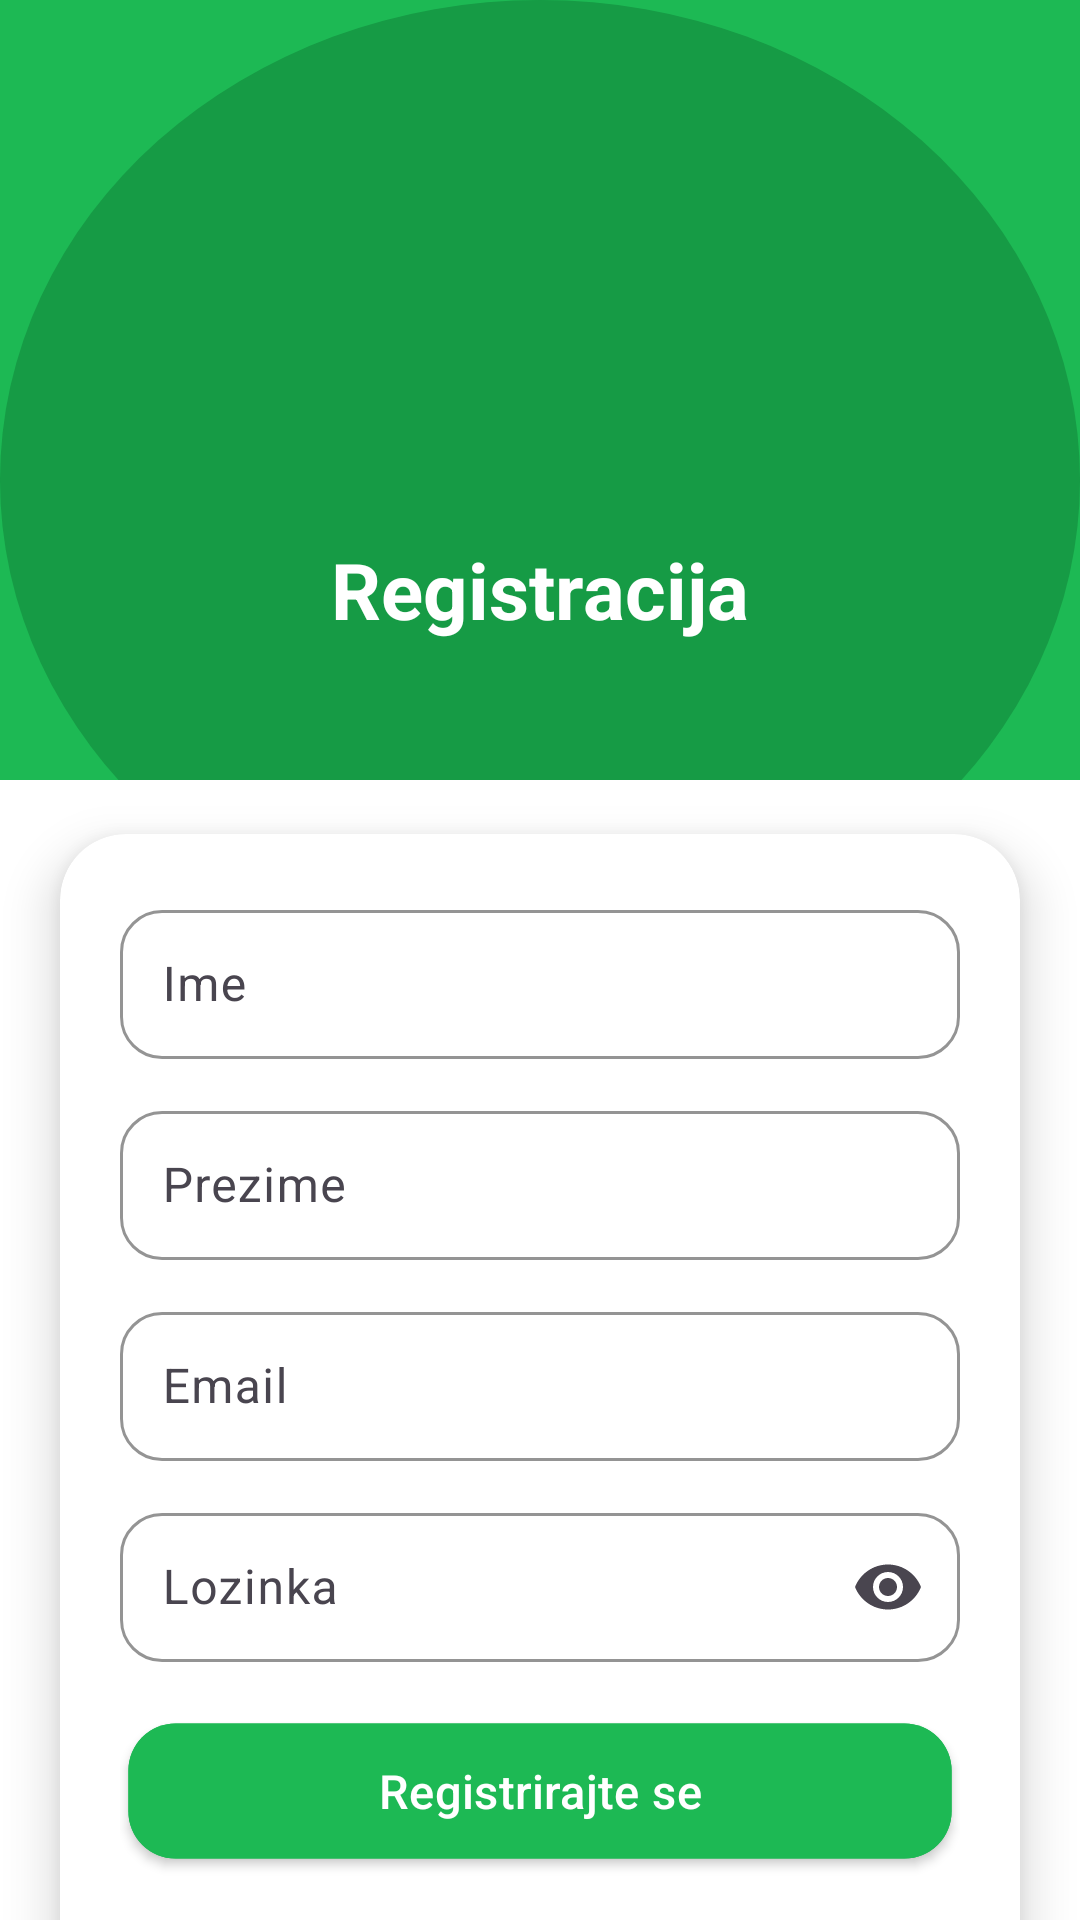

The Android layout XML behind this screen, and the referenced resources:
<!-- AndroidManifest.xml: application theme Theme.DentalAppointemntApp -->
<!-- res/layout/activity_register.xml -->
<?xml version="1.0" encoding="utf-8"?>
<androidx.constraintlayout.widget.ConstraintLayout xmlns:android="http://schemas.android.com/apk/res/android"
    xmlns:app="http://schemas.android.com/apk/res-auto"
    android:layout_width="match_parent"
    android:layout_height="match_parent"
    android:background="@color/surface">

    <View
        android:id="@+id/register_header"
        android:layout_width="0dp"
        android:layout_height="260dp"
        android:background="@drawable/bg_header_wave_green"
        app:layout_constraintTop_toTopOf="parent"
        app:layout_constraintStart_toStartOf="parent"
        app:layout_constraintEnd_toEndOf="parent" />

    <ImageView
        android:id="@+id/logo_dental"
        android:layout_width="78dp"
        android:layout_height="78dp"
        android:src="@drawable/dentistry_24px"
        app:tint="@color/white"
        android:contentDescription="@string/register_icon_desc"
        app:layout_constraintTop_toTopOf="parent"
        app:layout_constraintBottom_toBottomOf="@id/register_header"
        app:layout_constraintStart_toStartOf="parent"
        app:layout_constraintEnd_toEndOf="parent" />

    <TextView
        android:id="@+id/tv_register_title"
        android:layout_width="wrap_content"
        android:layout_height="wrap_content"
        android:text="Registracija"
        android:textColor="@color/white"
        android:textSize="26sp"
        android:textStyle="bold"
        app:layout_constraintTop_toBottomOf="@id/logo_dental"
        app:layout_constraintStart_toStartOf="parent"
        app:layout_constraintEnd_toEndOf="parent"
        android:layout_marginTop="10dp" />

    <androidx.cardview.widget.CardView
        android:id="@+id/register_card"
        android:layout_width="0dp"
        android:layout_height="wrap_content"
        android:layout_marginStart="20dp"
        android:layout_marginEnd="20dp"
        android:layout_marginTop="18dp"
        app:cardCornerRadius="22dp"
        app:cardElevation="10dp"
        app:layout_constraintTop_toBottomOf="@id/register_header"
        app:layout_constraintStart_toStartOf="parent"
        app:layout_constraintEnd_toEndOf="parent">

        <LinearLayout
            android:layout_width="match_parent"
            android:layout_height="wrap_content"
            android:orientation="vertical"
            android:padding="20dp">

            <com.google.android.material.textfield.TextInputLayout
                android:layout_width="match_parent"
                android:layout_height="wrap_content"
                app:boxBackgroundMode="outline"
                app:boxCornerRadiusTopStart="14dp"
                app:boxCornerRadiusTopEnd="14dp"
                app:boxCornerRadiusBottomStart="14dp"
                app:boxCornerRadiusBottomEnd="14dp"
                app:boxStrokeColor="@color/primary"
                app:hintTextColor="@color/text_secondary">

                <com.google.android.material.textfield.TextInputEditText
                    android:id="@+id/first_name_input"
                    android:layout_width="match_parent"
                    android:layout_height="wrap_content"
                    android:hint="Ime"
                    android:inputType="textPersonName"
                    android:textColor="@color/on_surface"
                    android:padding="14dp" />
            </com.google.android.material.textfield.TextInputLayout>

            <com.google.android.material.textfield.TextInputLayout
                android:layout_width="match_parent"
                android:layout_height="wrap_content"
                android:layout_marginTop="12dp"
                app:boxBackgroundMode="outline"
                app:boxCornerRadiusTopStart="14dp"
                app:boxCornerRadiusTopEnd="14dp"
                app:boxCornerRadiusBottomStart="14dp"
                app:boxCornerRadiusBottomEnd="14dp"
                app:boxStrokeColor="@color/primary"
                app:hintTextColor="@color/text_secondary">

                <com.google.android.material.textfield.TextInputEditText
                    android:id="@+id/last_name_input"
                    android:layout_width="match_parent"
                    android:layout_height="wrap_content"
                    android:hint="Prezime"
                    android:inputType="textPersonName"
                    android:textColor="@color/on_surface"
                    android:padding="14dp" />
            </com.google.android.material.textfield.TextInputLayout>

            <com.google.android.material.textfield.TextInputLayout
                android:layout_width="match_parent"
                android:layout_height="wrap_content"
                android:layout_marginTop="12dp"
                app:boxBackgroundMode="outline"
                app:boxCornerRadiusTopStart="14dp"
                app:boxCornerRadiusTopEnd="14dp"
                app:boxCornerRadiusBottomStart="14dp"
                app:boxCornerRadiusBottomEnd="14dp"
                app:boxStrokeColor="@color/primary"
                app:hintTextColor="@color/text_secondary">

                <com.google.android.material.textfield.TextInputEditText
                    android:id="@+id/email_input"
                    android:layout_width="match_parent"
                    android:layout_height="wrap_content"
                    android:hint="Email"
                    android:inputType="textEmailAddress"
                    android:textColor="@color/on_surface"
                    android:padding="14dp" />
            </com.google.android.material.textfield.TextInputLayout>

            <com.google.android.material.textfield.TextInputLayout
                android:layout_width="match_parent"
                android:layout_height="wrap_content"
                android:layout_marginTop="12dp"
                app:boxBackgroundMode="outline"
                app:boxCornerRadiusTopStart="14dp"
                app:boxCornerRadiusTopEnd="14dp"
                app:boxCornerRadiusBottomStart="14dp"
                app:boxCornerRadiusBottomEnd="14dp"
                app:boxStrokeColor="@color/primary"
                app:hintTextColor="@color/text_secondary"
                app:endIconMode="password_toggle">

                <com.google.android.material.textfield.TextInputEditText
                    android:id="@+id/password_input"
                    android:layout_width="match_parent"
                    android:layout_height="wrap_content"
                    android:hint="Lozinka"
                    android:inputType="textPassword"
                    android:textColor="@color/on_surface"
                    android:padding="14dp" />
            </com.google.android.material.textfield.TextInputLayout>

            <com.google.android.material.button.MaterialButton
                android:id="@+id/register_button"
                android:layout_width="match_parent"
                android:layout_height="54dp"
                android:layout_marginTop="16dp"
                android:text="Registrirajte se"
                android:textAllCaps="false"
                android:textSize="16sp"
                android:backgroundTint="@color/primary"
                android:textColor="@color/white"
                app:cornerRadius="16dp"
                app:rippleColor="@color/ripple_on_white"
                android:stateListAnimator="@animator/press_lift" />

            <TextView
                android:id="@+id/go_to_login"
                android:layout_width="wrap_content"
                android:layout_height="wrap_content"
                android:text="Već imate račun? Prijavite se"
                android:textColor="@color/primary"
                android:textStyle="bold"
                android:layout_gravity="center_horizontal"
                android:layout_marginTop="14dp"
                android:padding="8dp"
                android:clickable="true"
                android:focusable="true" />

            <TextView
                android:id="@+id/tv_legal_register"
                android:layout_width="wrap_content"
                android:layout_height="wrap_content"
                android:layout_gravity="center_horizontal"
                android:layout_marginTop="10dp"
                android:padding="6dp"
                android:textColor="@color/text_secondary"
                android:textSize="11sp"
                android:text="By creating an account, you agree to our Privacy Policy and Terms of Use." />


        </LinearLayout>
    </androidx.cardview.widget.CardView>

</androidx.constraintlayout.widget.ConstraintLayout>
<!-- resources referenced by this layout -->
<resources>
  <color name="on_surface">#FF163A2A</color>
  <color name="primary">#FF1DB954</color>
  <color name="ripple_on_white">#80FFFFFF</color>
  <color name="surface">#FFFFFFFF</color>
  <color name="text_secondary">#FF5E7A6B</color>
  <color name="white">#FFFFFFFF</color>
  <!-- drawable bg_header_wave_green (drawable) -->
  <?xml version="1.0" encoding="utf-8"?>
  <layer-list xmlns:android="http://schemas.android.com/apk/res/android">
  
      <item>
          <shape android:shape="rectangle">
              <solid android:color="#1DB954" />
          </shape>
      </item>
  
      <item android:bottom="-60dp">
          <shape android:shape="oval">
              <size android:width="1200dp" android:height="320dp" />
              <solid android:color="#169B45" />
          </shape>
      </item>
  
  </layer-list>
  <string name="register_icon_desc">Ikona registracije</string>
  <style name="Theme.DentalAppointemntApp" parent="Base.Theme.DentalAppointemntApp" />
  <style name="Base.Theme.DentalAppointemntApp" parent="Theme.Material3.DayNight.NoActionBar">
          
          
      </style>
</resources>
